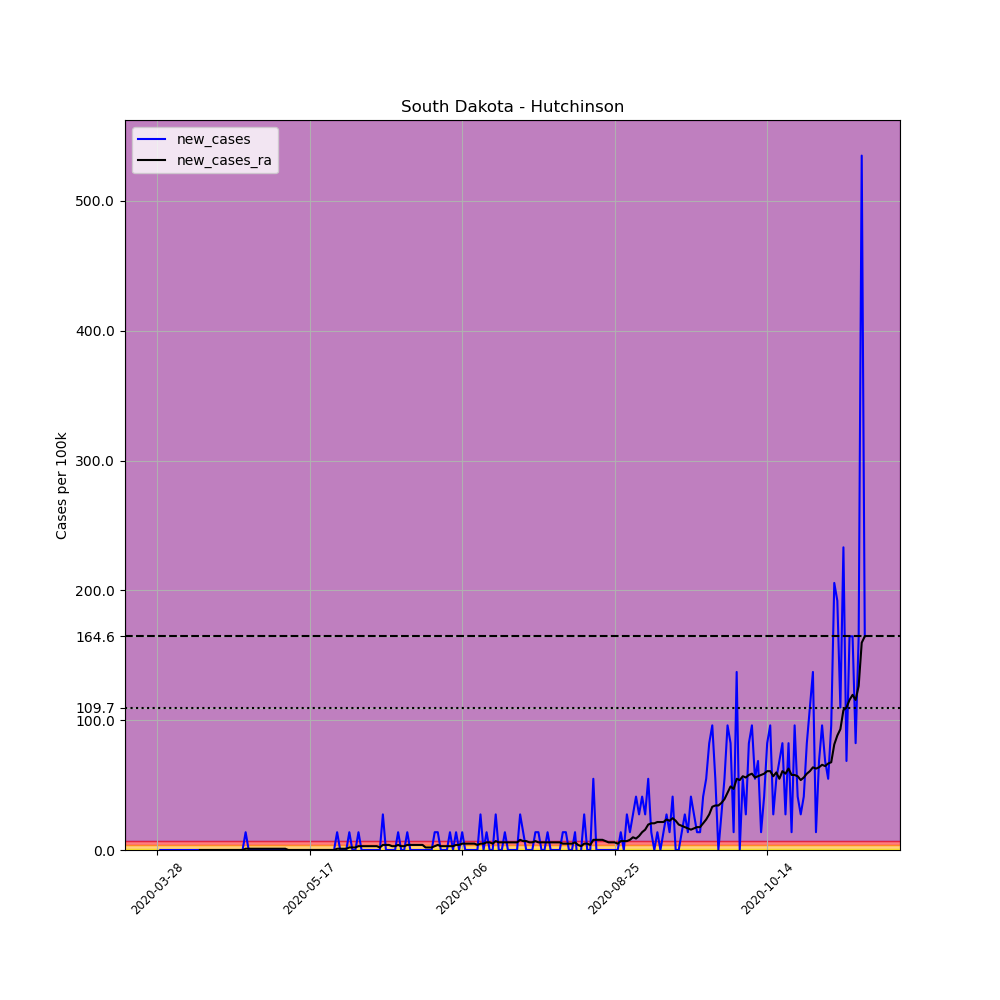

The table this chart was drawn from, first rows:
, date, county, state, fips, cases, deaths, COUNTY, STNAME, CTYNAME, POPESTIMATE2019, per_100k, new_cases, new_cases_ra
441922, 2020-03-28, Hutchinson, South Dakota, 46067, 2, 0, 67, South Dakota, Hutchinson, 7291, 27.43, , 
441923, 2020-03-29, Hutchinson, South Dakota, 46067, 2, 0, 67, South Dakota, Hutchinson, 7291, 27.43, 0.0, 
441924, 2020-03-30, Hutchinson, South Dakota, 46067, 2, 0, 67, South Dakota, Hutchinson, 7291, 27.43, 0.0, 
441925, 2020-03-31, Hutchinson, South Dakota, 46067, 2, 0, 67, South Dakota, Hutchinson, 7291, 27.43, 0.0, 
441926, 2020-04-01, Hutchinson, South Dakota, 46067, 2, 0, 67, South Dakota, Hutchinson, 7291, 27.43, 0.0, 
441927, 2020-04-02, Hutchinson, South Dakota, 46067, 2, 0, 67, South Dakota, Hutchinson, 7291, 27.43, 0.0, 
441928, 2020-04-03, Hutchinson, South Dakota, 46067, 2, 0, 67, South Dakota, Hutchinson, 7291, 27.43, 0.0, 
441929, 2020-04-04, Hutchinson, South Dakota, 46067, 2, 0, 67, South Dakota, Hutchinson, 7291, 27.43, 0.0, 
441930, 2020-04-05, Hutchinson, South Dakota, 46067, 2, 0, 67, South Dakota, Hutchinson, 7291, 27.43, 0.0, 
441931, 2020-04-06, Hutchinson, South Dakota, 46067, 2, 0, 67, South Dakota, Hutchinson, 7291, 27.43, 0.0, 
441932, 2020-04-07, Hutchinson, South Dakota, 46067, 2, 0, 67, South Dakota, Hutchinson, 7291, 27.43, 0.0, 
441933, 2020-04-08, Hutchinson, South Dakota, 46067, 2, 0, 67, South Dakota, Hutchinson, 7291, 27.43, 0.0, 
441934, 2020-04-09, Hutchinson, South Dakota, 46067, 2, 0, 67, South Dakota, Hutchinson, 7291, 27.43, 0.0, 
441935, 2020-04-10, Hutchinson, South Dakota, 46067, 2, 0, 67, South Dakota, Hutchinson, 7291, 27.43, 0.0, 
441936, 2020-04-11, Hutchinson, South Dakota, 46067, 2, 0, 67, South Dakota, Hutchinson, 7291, 27.43, 0.0, 0.0
441937, 2020-04-12, Hutchinson, South Dakota, 46067, 2, 0, 67, South Dakota, Hutchinson, 7291, 27.43, 0.0, 0.0
441938, 2020-04-13, Hutchinson, South Dakota, 46067, 2, 0, 67, South Dakota, Hutchinson, 7291, 27.43, 0.0, 0.0
441939, 2020-04-14, Hutchinson, South Dakota, 46067, 2, 0, 67, South Dakota, Hutchinson, 7291, 27.43, 0.0, 0.0
441940, 2020-04-15, Hutchinson, South Dakota, 46067, 2, 0, 67, South Dakota, Hutchinson, 7291, 27.43, 0.0, 0.0
441941, 2020-04-16, Hutchinson, South Dakota, 46067, 2, 0, 67, South Dakota, Hutchinson, 7291, 27.43, 0.0, 0.0
441942, 2020-04-17, Hutchinson, South Dakota, 46067, 2, 0, 67, South Dakota, Hutchinson, 7291, 27.43, 0.0, 0.0
441943, 2020-04-18, Hutchinson, South Dakota, 46067, 2, 0, 67, South Dakota, Hutchinson, 7291, 27.43, 0.0, 0.0
441944, 2020-04-19, Hutchinson, South Dakota, 46067, 2, 0, 67, South Dakota, Hutchinson, 7291, 27.43, 0.0, 0.0
441945, 2020-04-20, Hutchinson, South Dakota, 46067, 2, 0, 67, South Dakota, Hutchinson, 7291, 27.43, 0.0, 0.0
441946, 2020-04-21, Hutchinson, South Dakota, 46067, 2, 0, 67, South Dakota, Hutchinson, 7291, 27.43, 0.0, 0.0
441947, 2020-04-22, Hutchinson, South Dakota, 46067, 2, 0, 67, South Dakota, Hutchinson, 7291, 27.43, 0.0, 0.0
441948, 2020-04-23, Hutchinson, South Dakota, 46067, 2, 0, 67, South Dakota, Hutchinson, 7291, 27.43, 0.0, 0.0
441949, 2020-04-24, Hutchinson, South Dakota, 46067, 2, 0, 67, South Dakota, Hutchinson, 7291, 27.43, 0.0, 0.0
441950, 2020-04-25, Hutchinson, South Dakota, 46067, 2, 0, 67, South Dakota, Hutchinson, 7291, 27.43, 0.0, 0.0
441951, 2020-04-26, Hutchinson, South Dakota, 46067, 3, 0, 67, South Dakota, Hutchinson, 7291, 41.15, 13.72, 0.9797
441952, 2020-04-27, Hutchinson, South Dakota, 46067, 3, 0, 67, South Dakota, Hutchinson, 7291, 41.15, 0.0, 0.9797
441953, 2020-04-28, Hutchinson, South Dakota, 46067, 3, 0, 67, South Dakota, Hutchinson, 7291, 41.15, 0.0, 0.9797
441954, 2020-04-29, Hutchinson, South Dakota, 46067, 3, 0, 67, South Dakota, Hutchinson, 7291, 41.15, 0.0, 0.9797
441955, 2020-04-30, Hutchinson, South Dakota, 46067, 3, 0, 67, South Dakota, Hutchinson, 7291, 41.15, 0.0, 0.9797
441956, 2020-05-01, Hutchinson, South Dakota, 46067, 3, 0, 67, South Dakota, Hutchinson, 7291, 41.15, 0.0, 0.9797
441957, 2020-05-02, Hutchinson, South Dakota, 46067, 3, 0, 67, South Dakota, Hutchinson, 7291, 41.15, 0.0, 0.9797
441958, 2020-05-03, Hutchinson, South Dakota, 46067, 3, 0, 67, South Dakota, Hutchinson, 7291, 41.15, 0.0, 0.9797
441959, 2020-05-04, Hutchinson, South Dakota, 46067, 3, 0, 67, South Dakota, Hutchinson, 7291, 41.15, 0.0, 0.9797
441960, 2020-05-05, Hutchinson, South Dakota, 46067, 3, 0, 67, South Dakota, Hutchinson, 7291, 41.15, 0.0, 0.9797
441961, 2020-05-06, Hutchinson, South Dakota, 46067, 3, 0, 67, South Dakota, Hutchinson, 7291, 41.15, 0.0, 0.9797
441962, 2020-05-07, Hutchinson, South Dakota, 46067, 3, 0, 67, South Dakota, Hutchinson, 7291, 41.15, 0.0, 0.9797
441963, 2020-05-08, Hutchinson, South Dakota, 46067, 3, 0, 67, South Dakota, Hutchinson, 7291, 41.15, 0.0, 0.9797
441964, 2020-05-09, Hutchinson, South Dakota, 46067, 3, 0, 67, South Dakota, Hutchinson, 7291, 41.15, 0.0, 0.9797
441965, 2020-05-10, Hutchinson, South Dakota, 46067, 3, 0, 67, South Dakota, Hutchinson, 7291, 41.15, 0.0, 0.0
441966, 2020-05-11, Hutchinson, South Dakota, 46067, 3, 0, 67, South Dakota, Hutchinson, 7291, 41.15, 0.0, 0.0
441967, 2020-05-12, Hutchinson, South Dakota, 46067, 3, 0, 67, South Dakota, Hutchinson, 7291, 41.15, 0.0, 0.0
441968, 2020-05-13, Hutchinson, South Dakota, 46067, 3, 0, 67, South Dakota, Hutchinson, 7291, 41.15, 0.0, 0.0
441969, 2020-05-14, Hutchinson, South Dakota, 46067, 3, 0, 67, South Dakota, Hutchinson, 7291, 41.15, 0.0, 0.0
441970, 2020-05-15, Hutchinson, South Dakota, 46067, 3, 0, 67, South Dakota, Hutchinson, 7291, 41.15, 0.0, 0.0
441971, 2020-05-16, Hutchinson, South Dakota, 46067, 3, 0, 67, South Dakota, Hutchinson, 7291, 41.15, 0.0, 0.0
441972, 2020-05-17, Hutchinson, South Dakota, 46067, 3, 0, 67, South Dakota, Hutchinson, 7291, 41.15, 0.0, 0.0
441973, 2020-05-18, Hutchinson, South Dakota, 46067, 3, 0, 67, South Dakota, Hutchinson, 7291, 41.15, 0.0, 0.0
441974, 2020-05-19, Hutchinson, South Dakota, 46067, 3, 0, 67, South Dakota, Hutchinson, 7291, 41.15, 0.0, 0.0
441975, 2020-05-20, Hutchinson, South Dakota, 46067, 3, 0, 67, South Dakota, Hutchinson, 7291, 41.15, 0.0, 0.0
441976, 2020-05-21, Hutchinson, South Dakota, 46067, 3, 0, 67, South Dakota, Hutchinson, 7291, 41.15, 0.0, 0.0
441977, 2020-05-22, Hutchinson, South Dakota, 46067, 3, 0, 67, South Dakota, Hutchinson, 7291, 41.15, 0.0, 0.0
441978, 2020-05-23, Hutchinson, South Dakota, 46067, 3, 0, 67, South Dakota, Hutchinson, 7291, 41.15, 0.0, 0.0
441979, 2020-05-24, Hutchinson, South Dakota, 46067, 3, 0, 67, South Dakota, Hutchinson, 7291, 41.15, 0.0, 0.0
441980, 2020-05-25, Hutchinson, South Dakota, 46067, 3, 0, 67, South Dakota, Hutchinson, 7291, 41.15, 0.0, 0.0
441981, 2020-05-26, Hutchinson, South Dakota, 46067, 4, 0, 67, South Dakota, Hutchinson, 7291, 54.86, 13.72, 0.9797
... 173 more rows
